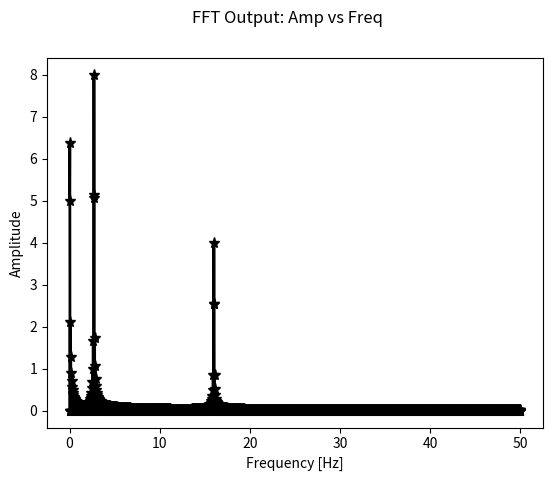

Source code (Python):
#!/usr/bin/env python3
# Code name: fourier_tools.py
# Brief description: Provides a set of Fourier transform-related data analysis
# tools that are applied to an input numpy array
#
# Requirements: Python (3.4+?)
# numpy ()
# matplotlib (optional,)
#
# Start Date: 1/26/17
# Last Revision:
# Current Version:
# Notes:
#
# Copyright (C) 2017, Frederick D. Pearce, fourier_tools.py

## Import modules
#
import numpy as np
import matplotlib.pyplot as plt

## Define functions
# Calculate Discrete Fourier Transform (DFT) of numpy array
# i.e. arbitrary frequency(ies) and their corresponding amplitude(s)
def print_orthonormal_test(basis):
    """Print test of ortho-normality applied to input numpy array, basis"""
    print("\nOrtho-normal Basis test:")
    print("Inner product of matrix of basis vectors with itself = \n{}" \
            .format((basis.T).dot(basis))
    )
    print("If result is identity matrix, then basis vectors are ortho-normal"
    )

def calc_cos(t, f, a, p):
    """Calculate cosine function"""
    return a * np.cos(2*np.pi*(f*t+p/360))

def calc_periodic_model(t, freq, amp, pha, x0):
    """Calculate periodic model using input "time" array, t, to recursively add
    together cosine functions built from each sequential value in the 
    frequency array, freq, amplitude array, amp, and phase array, pha, with
    the last set of array values including the addition of the x-intercept, a
    single float value, x0.
    """
    if len(freq) == 1 and len(amp) == 1 and len(pha) == 1:
        return calc_cos(t, freq[0], amp[0], pha[0]) + x0
    elif len(freq) == len(amp) and len(freq) == len(pha):
        return calc_cos(t, freq[0], amp[0], pha[0]) + \
                calc_periodic_model(t, freq[1:], amp[1:], pha[1:], x0)
    else:
        print("Error: freq, amp, and, pha arrays MUST ALL be same length")
        print("Returning numpy array of zeros")
        return np.zeros(t.shape)

def get_ind_linspace(step, num, t0=0):
    """Return independent variable array using np.linspace"""
    return np.linspace(0, step*(num-1), num) + t0

def get_model_ind(**parind):
    """Generate independent variable.  Currently only a 1-D, linearly-spaced
    array is supported via np.linspace.  Add new methods, e.g. random, etc.
    """
    if 'linspace' in parind:
        return get_ind_linspace(**parind['linspace'])
    else:
        print("Unrecognized method for generating independent variable")

def get_model_dep(t, **pardep):
    """Generate dependent variable."""
    if 'periodic' in pardep:
        return calc_periodic_model(t, **pardep['periodic'])

def get_input_model(**parmod):
    """Generate model data.  Independent variable, t, is built first as it is
    required to build the dependent variable, x.
    """
    model = {}
    if 't' in parmod:
        model['t'] = get_model_ind(**parmod['t'])
        if 'x' in parmod:
            model['x'] = get_model_dep(model['t'], **parmod['x'])
        return model

def get_input_data(**parinp):
    """Load and/or generate input data for analysis."""
    data = {}
    data['input'] = {}
    if 'model' in parinp:
        data['input']['model'] = get_input_model(**parinp['model'])
    return data

def calc_orthonormal_basis(basis):
    """Returns numerically accurate orthonormal basis vectors given input
    array, basis, using the modified Gram-Schmidt process
    See details at https://en.wikipedia.org/wiki/Gram%E2%80%93Schmidt_process
    """
    # Number of sample, m, Number of basis vectors, n
    # Start by dividing first basis vector by its L2 norm
    # For each of the subsequent ii vectors, subtract its projection onto
    # each of the previous jj vectors
    # Finally, divide the ii vectors by their L2 norm
    m, n = basis.shape
    otb = np.zeros((m, n))
    otb[:, 0] = basis[:, 0] / np.linalg.norm(basis[:, 0], ord=2)
    for ii in range(1, n):
        otb[:, ii] = basis[:, ii]
        for jj in range(0, n-1):
            otb[:, ii] = otb[:, ii] - otb[:, ii].dot(otb[:, jj]) / \
                    np.linalg.norm(otb[:, jj], ord=2) * otb[:, jj]
        otb[:, ii] /= np.linalg.norm(otb[:, ii], ord=2)
    return otb

def calc_basis_periodic(freq, t, orthnorm_test=False):
    """Returns an orthonormal pair of periodic basis functions with a frequency
    of freq in Hz using the independent variable, t, a numpy array. Resulting
    array has dimensions = [t.shape[0], 2]. The modified Gram-Schmidt process
    is used to ensure orthonormality is accurate to within numerical precision,
    which can be tested by setting orthnorm_test=True.
    """
    basis = np.vstack((np.cos(2*np.pi*freq*t), -np.sin(2*np.pi*freq*t))).T
    otb = calc_orthonormal_basis(basis)
    if orthnorm_test:
        print_orthonormal_test(otb)
    return otb

def calc_rdft_ampphs(t, x, freq):
    """Returns the amplitude and phase (in radians) of the real-valued
    dependent variable, a numpy array, x, using a Discrete-Fourier Transform,
    where freq is the discrete frequency value to analyze in cycles/ax_unit,
    and t is the independent variable corresponding to x, a numpy array.
    """
    # Add ability to handle multiple frequencies
    ampphs = {}
    orthnormbas = calc_basis_periodic(freq[0], t, orthnorm_test=True)
    onb_amps = x.dot(orthnormbas)
    ampphs['amp'] = np.sqrt((2/t.shape[0])*sum(onb_amps**2))
    ampphs['pha'] = np.arctan2(onb_amps[1], onb_amps[0])
    return ampphs

def isarray_complex(xa):
    """Returns true if input array, xa, contains at least one complex value;
    otherwise returns false.
    """
    return any([isinstance(xv, complex) for xv in xa])

def calc_fft_spec(x, outkeys=['freq', 'amp'], rescale=True, \
        axis=-1, step=1, zeropad=2
):
    """Computes the Fast-Fourier transform of the input numpy array, x, along
    the dimension, axis, using either rfft or fft, depending on whether the
    input array, x, contains all real values or not, respectively.
    Optional input parameters:
    step is the sampling interval along the axis dimension of the input array,
    zeropad is an integer, length-multiplier that determines the number of
    zeros appended to the end of the input numpy array prior to applying the
    FFT, such that the total number of zeros appended is equal to
    ns*(zeropad-1).
    FFT output can be returned in rescaled form (rescale=True), such that
    the amplitude values match up with the actual amplitude in the input
    array; or, the FFT output can be returned exactly as produced by numpy's
    FFT algorithm (rescale=False).
    Returns a dictionary, fftout, with each of its keys defined by the valid
    keys provided in the input list, outkeys, and each value is the
    corresponding 1D numpy array with ns*zeropad rows.
    Valid strings for outkeys are as follows:
    "freq" for frequency vector,
    "comp" for full, complex-valued FFT output
    "amp" for amplitude spectrum,
    "pha" for phase spectrum in radians
    If 'comp' is in outkeys, then only complex is returned, while 'amp'
    and 'pha' are ignored, if present.  Otherwise, "amp" and/or "pha"
    are returned, if present.
    Thus, the resulting output dictionary will have at most three keys:
        ['freq' AND/OR ('comp' OR ('amp' AND/OR 'pha))']
    """
    # ToDo: Make an option to zero pad x up to the nearest power of 2, 
    # for speed!!!
    ns = x.shape[axis]
    nt = ns * int(zeropad)
    spec = {'x_complex': isarray_complex(x)}
    if spec['x_complex']:
        if 'freq' in outkeys:
            spec['freq'] = np.fft.fftfreq(nt, d=step)
        fftout = np.fft.fft(x, n=nt, axis=axis)
    else:
        if 'freq' in outkeys:
            spec['freq'] = np.fft.rfftfreq(nt, d=step)
        fftout = np.fft.rfft(x, n=nt, axis=axis)
    if rescale:
        fftout /= ns
        fftout[1:] *= 2
    if 'comp' in outkeys:
        spec['comp'] = fftout
    else:
        if 'amp' in outkeys:
            spec['amp'] = np.abs(fftout)
        if 'pha' in outkeys:
            spec['pha'] = np.angle(fftout)
    return spec

def get_analysis_fourier(datinp, **parana):
    """Get fourier analysis data, including real discrete fourier transform
    (rdft) and fast-fourier transform (fft).
    """
    ditype = parana['input']
    datana = {}
    if 'rdft' in parana:
        datana['rdft'] = calc_rdft_ampphs(datinp[ditype]['t'], \
                datinp[ditype]['x'], \
                **parana['rdft']
        )
    if 'fft' in parana:
        datana['fft'] = calc_fft_spec(datinp[ditype]['x'], \
                **parana['fft']
        )
    return datana

def print_rdft_tests(datdft, **parmod):
    """Print tests to check the difference between the amplitude and phase
    parameters used to build the model data, pm_amp and pm_pha, respectively,
    and the amplitude and phase parameters calculated using the discrete
    Fourier transform, datdft['amp'] and datdft['pha'], respectively.
    All phase values should be converted to degrees!
    """
    pm_amp = parmod['x']['periodic']['amp'][0]
    pm_pha = parmod['x']['periodic']['pha'][0]
    df_pha = 180 * datdft['pha'] / np.pi
    print("\nDiscrete Fourier Transform test results:")
    print("Model Input Amplitude - DFT Output Amplitude = {}".format( \
            pm_amp-datdft['amp']
    ))
    print("Model Input Phase - DFT Output Phase = {}\n".format(pm_pha-df_pha))

def print_fft_tests(datana):
    """Print tests to check the output of the real Fast-Fourier Transform"""
    maxampind = data['analysis']['fft']['amp'].argmax()
    print("Amplitude at f=0 = {}".format( \
            data['analysis']['fft']['amp'][0]
    ))
    print("Frequency at max. amplitude = {} cycles/t_units".format( \
            data['analysis']['fft']['freq'][maxampind]
    ))
    print("Maximum amplitude = {}".format( \
            data['analysis']['fft']['amp'][maxampind]
    ))
    print("Phase at max. amplitude = {} degrees".format( \
            180*data['analysis']['fft']['pha'][maxampind]/np.pi
    ))

def plot_spectrum(fft_dict, **parout):
    """Plot the Fourier spectrum obtained from applying the FFT to an input
    numpy array, i.e. from the output of calc_fft_spec defined above.
    """
    # Fix 'complex' key scenario to plot real or imaginary part, and change
    # label, etc.
    ax_labels = {'amp': 'Amplitude', 'freq': 'Frequency [Hz]', \
            'pha': 'Phase [degrees]', 'comp': 'Complex Amplitude'}
    fig = plt.figure()
    fig.suptitle('FFT Output: {} vs {}'.format( \
            parout['y_key'].capitalize(), parout['x_key'].capitalize()
    ))
    ax = fig.add_subplot(111, xlabel=ax_labels[parout['x_key']], \
            ylabel=ax_labels[parout['y_key']]
    )
    ax.plot(fft_dict[parout['x_key']], fft_dict[parout['y_key']], \
            **parout['params']
    )
    if 'save' in parout:
        plt.savefig(parout['save']['name'])

def generate_output(datana, parmod, **parout):
    if parout['rdft_tests']:
        print_rdft_tests(datana['rdft'], **parmod)
    if parout['fft_tests']:
        print_fft_tests(data['analysis']['fft'])
    if parout['figure']['type'] == 'spectrum':
        plot_spectrum(datana['fft'], **parout['figure'])

## III) If run from command line, execute script below here
if __name__ == "__main__":
    # Testing parameters
    # Model data
    params = { \
        'input': { \
            'model': { \
                't': { \
                    'linspace': { \
                        'num': 2000, \
                        'step': 0.01
                    }
                }, \
                'x': { \
                    'periodic': { \
                        'freq': [2.7, 16], \
                        'pha': [50, 100], \
                        'amp': [8, 4], \
                        'x0': 5
                    }
                }
            }
        }, \
        'analysis': { \
            'input': 'model', \
            'rdft': {'freq': [2.7, 16]}, \
            'fft': { \
                'outkeys': ['freq', 'amp', 'pha'], \
                'step': 0.01, \
                'rescale': 1, \
                'zeropad': 2
            }
        }, \
        'output': { \
            'rdft_tests': 1, \
            'fft_tests': 1, \
            'figure': { \
                'type': 'spectrum', \
                'x_key': 'freq', \
                'y_key': 'amp', \
                'params': { \
                    'linestyle': '-',\
                    'linewidth': 2,\
                    'color': 'k', \
                    'marker': '*',\
                    'markersize': 8
                }, \
                'save': { \
                    'name': 'test_fft.png'
                }
            }
        }
    }

    # Input: build data dictionary, including independent, t, and dependendent,
    # x, variables for testing
    data = get_input_data(**params['input'])

    # Analysis: calculate the Discrete Fourier Transform (DFT) and/or the
    # Fast-Fourier Transform (FFT) to dependent variable
    data['analysis'] = get_analysis_fourier(data['input'], **params['analysis'])

    # Output: print results, build/save figures, etc.
    generate_output(data['analysis'], params['input']['model'],
            **params['output']
    )
